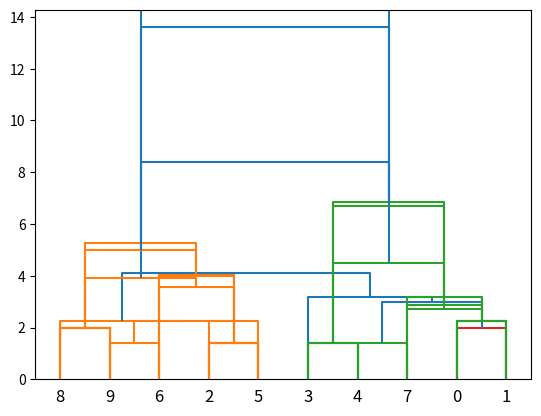

Write Python code to recreate this figure.
#Hireachical clustering
import numpy as np
import matplotlib.pyplot as plt

#visualizing some data points
x = [4,5,10,4,3,11,14,6,10,12]
y = [21,19,24,17,16,25,24,22,21,21]
plt.scatter(x,y)
plt.show()

#compute the ward linkage using euclidean distance, and visualize it using single linkage

from scipy.cluster.hierarchy import dendrogram, linkage
data = list(zip(x,y))
link_data = linkage(data,method = 'ward',metric = 'euclidean')
dendrogram(link_data)
plt.show()

data = list(zip(x,y))
print(data)
#single linkage
linkage_data = linkage(data,method = 'single')
dendrogram(linkage_data)
plt.show()

data = list(zip(x,y))
print(data)
#Average linkage
linkage_data1 = linkage(data,method = 'average')
dendrogram(linkage_data1)
plt.show()

data = list(zip(x,y))
print(data)
#complete linkage
linkage_data2 = linkage(data,method = 'complete')
dendrogram(linkage_data2)
plt.show()